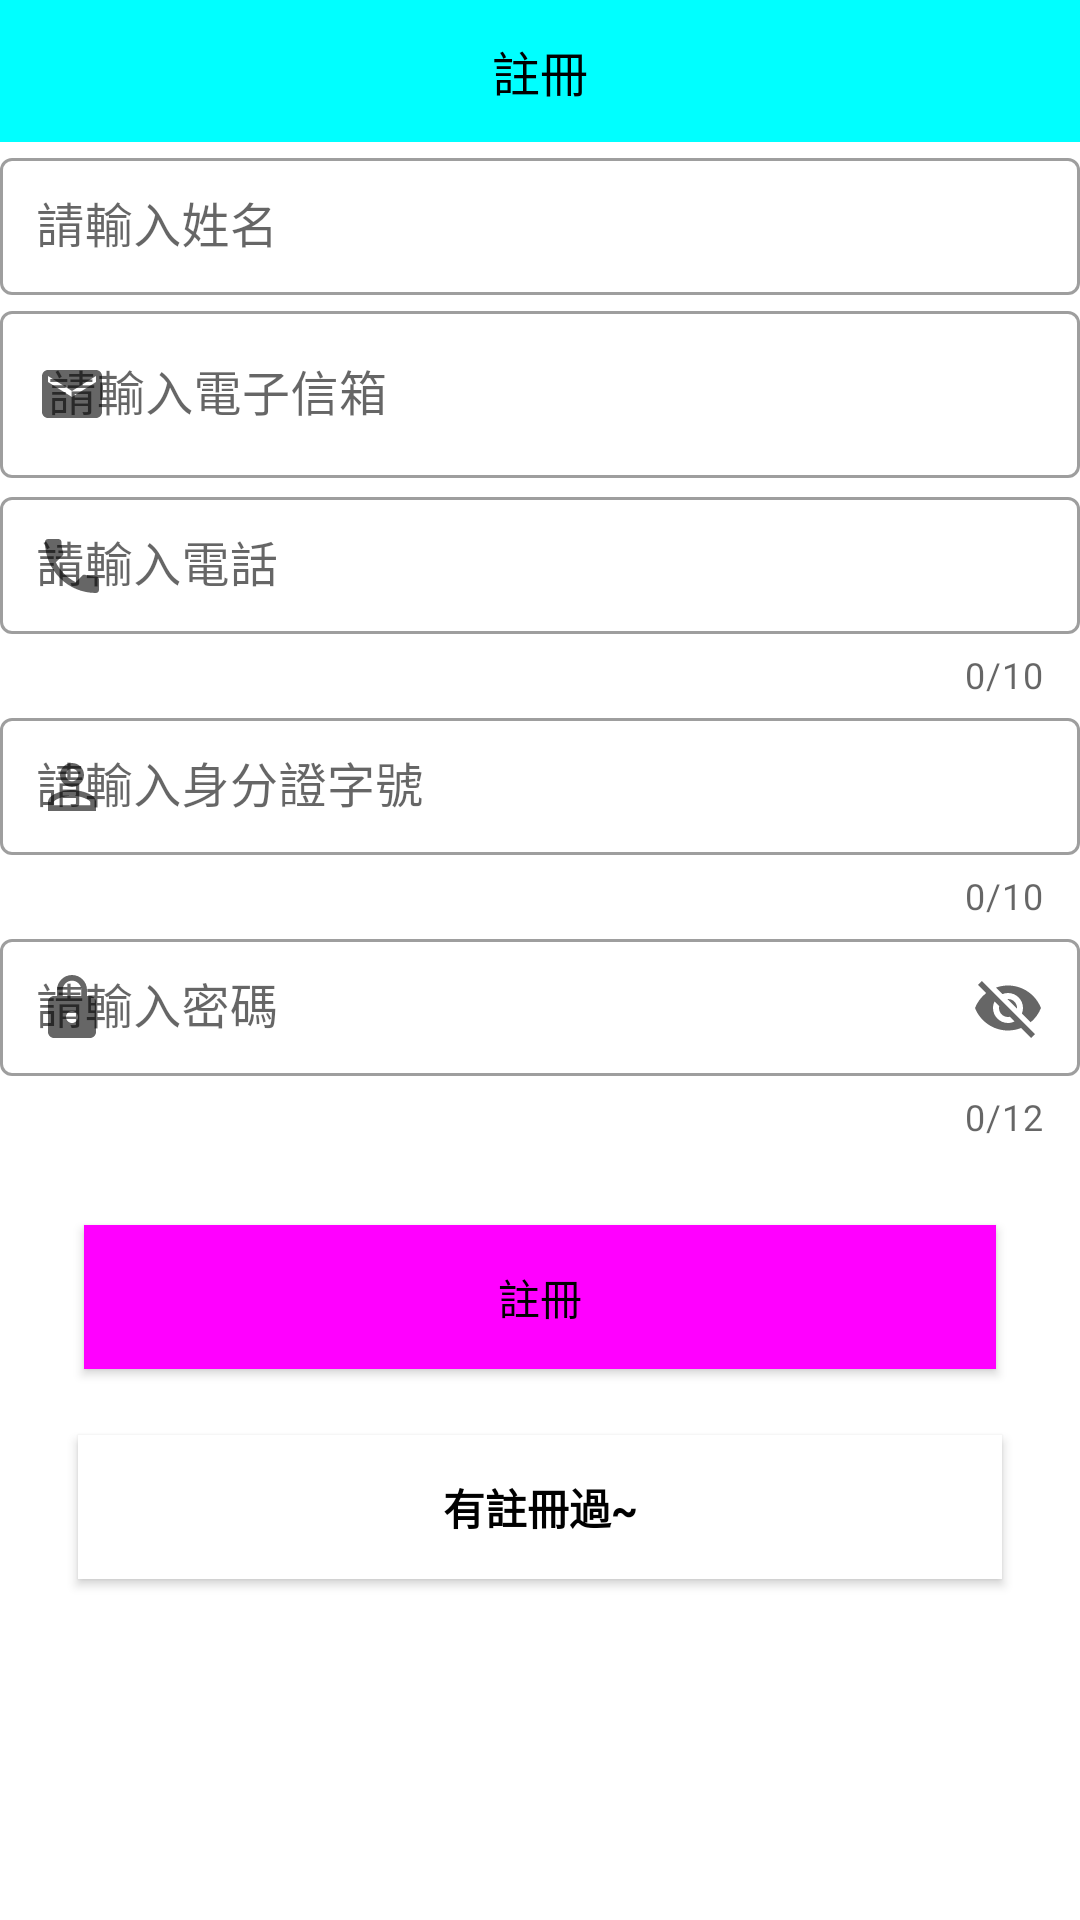

Here is an Android app screen rendered from its layout file. Give the layout XML and the strings, colors and styles it references.
<!-- AndroidManifest.xml: application theme Theme.Ticket_test -->
<!-- res/layout/activity_register.xml -->
<?xml version="1.0" encoding="utf-8"?>
<LinearLayout
    xmlns:android="http://schemas.android.com/apk/res/android"
    xmlns:app="http://schemas.android.com/apk/res-auto"
    xmlns:tools="http://schemas.android.com/tools"
    android:layout_width="match_parent"
    android:layout_height="match_parent"
    android:orientation="vertical"
    android:layout_margin="16dp"
    android:background="@color/white"
    tools:context=".Register"
    >
    <TextView
        android:layout_width="match_parent"
        android:layout_height="wrap_content"
        android:text="註冊"
        android:textSize="16dp"
        android:textColor="@color/black"
        android:background="#00ffff"
        android:gravity="center"
        android:padding="12dp"
        />

    <com.google.android.material.textfield.TextInputLayout
        android:layout_width="match_parent"
        android:layout_height="wrap_content"
        android:id="@+id/name"
        android:hint="請輸入姓名"
        style="@style/Widget.MaterialComponents.TextInputLayout.OutlinedBox"
        app:startIconDrawable="@drawable/person"
        app:hintTextColor="#800080">
        <com.google.android.material.textfield.TextInputEditText
            android:padding="12dp"
            android:inputType="text"
            android:layout_width="match_parent"
            android:layout_height="wrap_content"/>
    </com.google.android.material.textfield.TextInputLayout>

    <com.google.android.material.textfield.TextInputLayout
        android:layout_width="match_parent"
        android:layout_height="wrap_content"
        android:id="@+id/email"
        android:hint="請輸入電子信箱"
        app:hintTextColor="#800080"
        style="@style/Widget.MaterialComponents.TextInputLayout.OutlinedBox"
        app:startIconDrawable="@drawable/email">
        <com.google.android.material.textfield.TextInputEditText
            android:inputType="textEmailAddress"
            android:layout_width="match_parent"
            android:layout_height="wrap_content"/>
    </com.google.android.material.textfield.TextInputLayout>

    <com.google.android.material.textfield.TextInputLayout
        android:layout_width="match_parent"
        android:layout_height="wrap_content"
        android:id="@+id/phone"
        android:hint="請輸入電話"
        style="@style/Widget.MaterialComponents.TextInputLayout.OutlinedBox"
        app:startIconDrawable="@drawable/phone"
        app:hintTextColor="#800080"
        app:counterEnabled="true"
        app:counterMaxLength="10">
        <com.google.android.material.textfield.TextInputEditText
            android:padding="12dp"
            android:maxLength="10"
            android:inputType="phone"
            android:layout_width="match_parent"
            android:layout_height="wrap_content"/>
    </com.google.android.material.textfield.TextInputLayout>




    <com.google.android.material.textfield.TextInputLayout
        android:layout_width="match_parent"
        android:layout_height="wrap_content"
        android:id="@+id/id"
        android:hint="請輸入身分證字號"
        style="@style/Widget.MaterialComponents.TextInputLayout.OutlinedBox"
        app:startIconDrawable="@drawable/id"
        app:hintTextColor="#800080"
        app:counterEnabled="true"
        app:counterMaxLength="10">
        <com.google.android.material.textfield.TextInputEditText
            android:padding="12dp"
            android:maxLength="10"
            android:inputType="text"
            android:layout_width="match_parent"
            android:layout_height="wrap_content"/>
    </com.google.android.material.textfield.TextInputLayout>

    <com.google.android.material.textfield.TextInputLayout
        android:layout_width="match_parent"
        android:layout_height="wrap_content"
        android:id="@+id/password"
        android:hint="請輸入密碼"
        style="@style/Widget.MaterialComponents.TextInputLayout.OutlinedBox"
        app:startIconDrawable="@drawable/password"
        app:hintTextColor="#800080"
        app:endIconMode="password_toggle"
        app:counterEnabled="true"
        app:counterMaxLength="12">
        <com.google.android.material.textfield.TextInputEditText
            android:padding="12dp"
            android:inputType="text"
            android:maxLength="12"
            android:layout_width="match_parent"
            android:layout_height="wrap_content"/>
    </com.google.android.material.textfield.TextInputLayout>


    <LinearLayout
        android:orientation="vertical"
        android:layout_width="match_parent"
        android:layout_height="wrap_content"
        android:padding="16dp">
        <Button
            android:id="@+id/re"
            android:text="註冊"
            android:background="#ff00ff"
            android:layout_margin="12dp"
            android:padding="12dp"
            android:textColor="@color/black"
            android:textSize="14sp"
            android:layout_width="match_parent"
            android:layout_height="wrap_content"/>
        <Button
            android:id="@+id/to_home"
            android:text="有註冊過~"
            android:background="#ffffff"
            android:layout_margin="10dp"
            android:textStyle="bold"
            android:padding="12dp"
            android:textColor="@color/black"
            android:textSize="14sp"
            android:layout_width="match_parent"
            android:layout_height="wrap_content"/>
    </LinearLayout>

</LinearLayout>
<!-- resources referenced by this layout -->
<resources>
  <!-- drawable email (drawable) -->
  <vector android:height="24dp" android:tint="#19FF02"
      android:viewportHeight="24" android:viewportWidth="24"
      android:width="24dp" xmlns:android="http://schemas.android.com/apk/res/android">
      <path android:fillColor="@android:color/white" android:pathData="M20,4L4,4c-1.1,0 -1.99,0.9 -1.99,2L2,18c0,1.1 0.9,2 2,2h16c1.1,0 2,-0.9 2,-2L22,6c0,-1.1 -0.9,-2 -2,-2zM20,8l-8,5 -8,-5L4,6l8,5 8,-5v2z"/>
  </vector>
  <!-- drawable id (drawable) -->
  <vector android:height="24dp" android:tint="#19FF02"
      android:viewportHeight="24" android:viewportWidth="24"
      android:width="24dp" xmlns:android="http://schemas.android.com/apk/res/android">
      <path android:fillColor="@android:color/white" android:pathData="M12,5.9c1.16,0 2.1,0.94 2.1,2.1s-0.94,2.1 -2.1,2.1S9.9,9.16 9.9,8s0.94,-2.1 2.1,-2.1m0,9c2.97,0 6.1,1.46 6.1,2.1v1.1L5.9,18.1L5.9,17c0,-0.64 3.13,-2.1 6.1,-2.1M12,4C9.79,4 8,5.79 8,8s1.79,4 4,4 4,-1.79 4,-4 -1.79,-4 -4,-4zM12,13c-2.67,0 -8,1.34 -8,4v3h16v-3c0,-2.66 -5.33,-4 -8,-4z"/>
  </vector>
  <!-- drawable password (drawable) -->
  <vector android:height="24dp" android:tint="#19FF02"
      android:viewportHeight="24" android:viewportWidth="24"
      android:width="24dp" xmlns:android="http://schemas.android.com/apk/res/android">
      <path android:fillColor="@android:color/white" android:pathData="M18,8h-1L17,6c0,-2.76 -2.24,-5 -5,-5S7,3.24 7,6v2L6,8c-1.1,0 -2,0.9 -2,2v10c0,1.1 0.9,2 2,2h12c1.1,0 2,-0.9 2,-2L20,10c0,-1.1 -0.9,-2 -2,-2zM12,17c-1.1,0 -2,-0.9 -2,-2s0.9,-2 2,-2 2,0.9 2,2 -0.9,2 -2,2zM15.1,8L8.9,8L8.9,6c0,-1.71 1.39,-3.1 3.1,-3.1 1.71,0 3.1,1.39 3.1,3.1v2z"/>
  </vector>
  <!-- drawable phone (drawable) -->
  <vector android:height="24dp" android:tint="#19FF02"
      android:viewportHeight="24" android:viewportWidth="24"
      android:width="24dp" xmlns:android="http://schemas.android.com/apk/res/android">
      <path android:fillColor="@android:color/white" android:pathData="M6.62,10.79c1.44,2.83 3.76,5.14 6.59,6.59l2.2,-2.2c0.27,-0.27 0.67,-0.36 1.02,-0.24 1.12,0.37 2.33,0.57 3.57,0.57 0.55,0 1,0.45 1,1V20c0,0.55 -0.45,1 -1,1 -9.39,0 -17,-7.61 -17,-17 0,-0.55 0.45,-1 1,-1h3.5c0.55,0 1,0.45 1,1 0,1.25 0.2,2.45 0.57,3.57 0.11,0.35 0.03,0.74 -0.25,1.02l-2.2,2.2z"/>
  </vector>
  <style name="Theme.Ticket_test" parent="Base.Theme.Ticket_test" />
  <style name="Base.Theme.Ticket_test" parent="Theme.MaterialComponents.DayNight.NoActionBar.Bridge">
          
          
      </style>
  <!-- not gathered from this repository: default colours our renderer supplied (Android Studio template values) -->
  <color name="black">#FF000000</color>
  <color name="white">#FFFFFFFF</color>
</resources>
